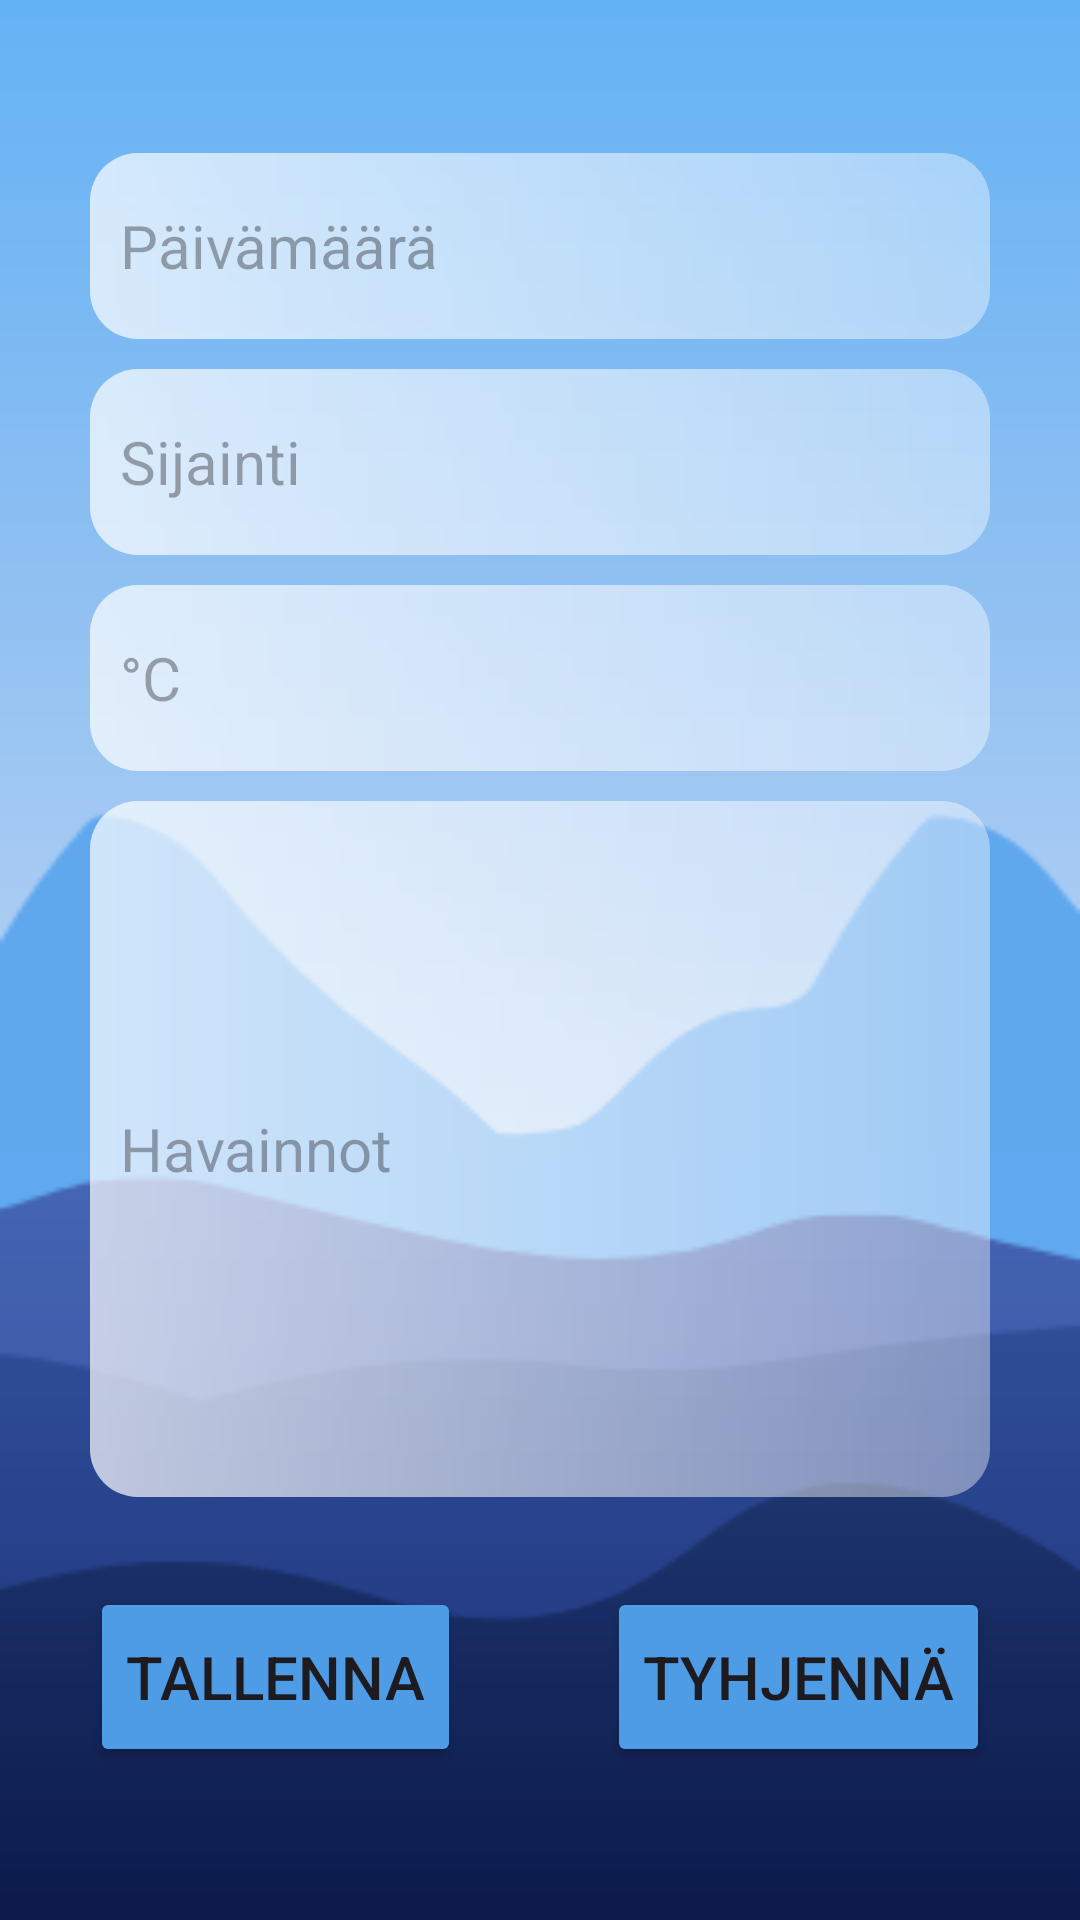

Here is an Android app screen rendered from its layout file. Give the layout XML and the strings, colors and styles it references.
<!-- AndroidManifest.xml: application theme Theme.MyWeatherDiary -->
<!-- res/layout/fragment_merkinta.xml -->
<?xml version="1.0" encoding="utf-8"?>
<LinearLayout xmlns:android="http://schemas.android.com/apk/res/android"
    android:layout_width="match_parent"
    android:layout_height="match_parent"
    android:background="@drawable/tausta"
    android:gravity="center"
    android:orientation="vertical"
    android:padding="30dp">

    <EditText
        android:id="@+id/etxPaiva"
        android:layout_width="match_parent"
        android:layout_height="62dp"
        android:layout_marginBottom="10dp"
        android:background="@drawable/glass_background"
        android:ems="10"
        android:hint="Päivämäärä"
        android:inputType="date"
        android:padding="10dp"
        android:textSize="20dp" />

    <EditText
        android:id="@+id/etxPaikka"
        android:layout_width="match_parent"
        android:layout_height="62dp"
        android:layout_marginBottom="10dp"
        android:background="@drawable/glass_background"
        android:hint="Sijainti"
        android:padding="10dp"
        android:textSize="20dp" />

    <EditText
        android:id="@+id/etxLampotila"
        android:layout_width="match_parent"
        android:layout_height="62dp"
        android:layout_marginBottom="10dp"
        android:background="@drawable/glass_background"
        android:hint="°C"
        android:padding="10dp"
        android:textSize="20dp" />

    <EditText
        android:id="@+id/etxTeksti"
        android:layout_width="match_parent"
        android:layout_height="232dp"
        android:layout_marginBottom="10dp"
        android:background="@drawable/glass_background"
        android:hint="Havainnot"
        android:inputType="textMultiLine"
        android:lines="5"
        android:padding="10dp"
        android:textSize="20dp" />

    <LinearLayout
        android:layout_width="match_parent"
        android:layout_height="wrap_content"
        android:layout_marginTop="20dp"
        android:orientation="horizontal">

        <Button
            android:id="@+id/btnTallenna"
            android:layout_width="wrap_content"
            android:layout_height="60dp"
            android:backgroundTint="@color/vaaleansininen"
            android:text="Tallenna"
            android:textSize="20dp" />

        <Space
            android:layout_width="wrap_content"
            android:layout_height="wrap_content"
            android:layout_weight="1" />

        <Button
            android:id="@+id/btnTyhjenna"
            android:layout_width="wrap_content"
            android:layout_height="60dp"
            android:backgroundTint="@color/vaaleansininen"
            android:text="Tyhjennä"
            android:textSize="20dp" />
    </LinearLayout>

</LinearLayout>
<!-- resources referenced by this layout -->
<resources>
  <color name="vaaleansininen">#4e9ce5</color>
  <!-- drawable glass_background (drawable) -->
  <layer-list xmlns:android="http://schemas.android.com/apk/res/android">
      
      <item>
          <shape android:shape="rectangle">
              <solid android:color="#66FFFFFF" /> 
              <corners android:radius="16dp" /> 
          </shape>
      </item>
  
      
      <item>
          <shape android:shape="rectangle">
              <gradient
                  android:startColor="#80FFFFFF"/> 
              android:endColor="#22FFFFFF" 
              android:angle="45" />
              <corners android:radius="16dp" />
          </shape>
      </item>
  </layer-list>
  <!-- drawable tausta: png bitmap (drawable, 7498 bytes) -->
  <style name="Theme.MyWeatherDiary" parent="Base.Theme.MyWeatherDiary" />
  <style name="Base.Theme.MyWeatherDiary" parent="Theme.Material3.DayNight.NoActionBar">
          
          
          <item name="android:statusBarColor">#044daf</item>
      </style>
</resources>
